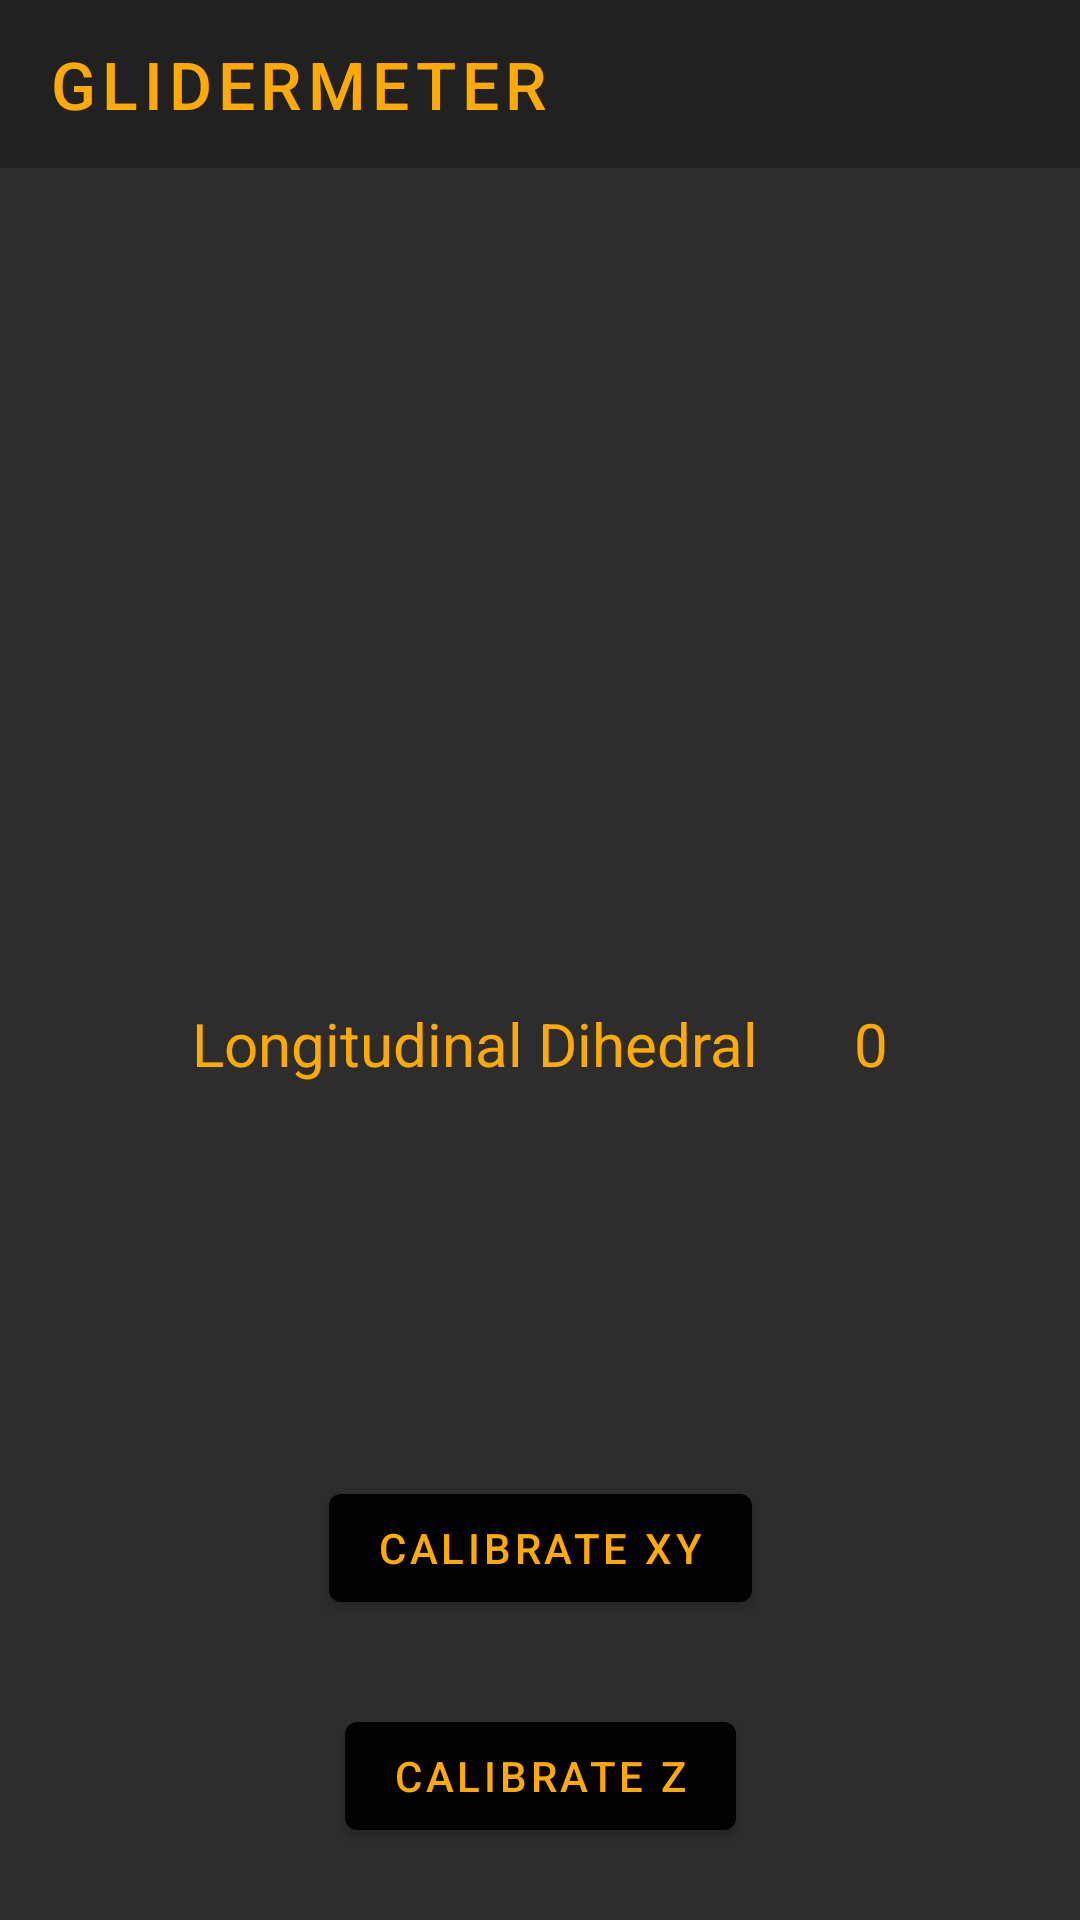

Reconstruct the res/layout file that produces this screen, plus the resources it refers to.
<!-- AndroidManifest.xml: application theme Theme.GliderMeter -->
<!-- res/layout/dihedral_fragment.xml -->
<?xml version="1.0" encoding="utf-8"?>
<androidx.constraintlayout.widget.ConstraintLayout
    xmlns:android="http://schemas.android.com/apk/res/android"
    xmlns:app="http://schemas.android.com/apk/res-auto"
    xmlns:tools="http://schemas.android.com/tools"
    android:layout_width="match_parent"
    android:layout_height="match_parent"
    android:id="@+id/dihedral_fragment"
    tools:context=".DihedralFragment">

    <com.google.android.material.appbar.AppBarLayout
        android:id="@+id/appBarLayout"
        android:layout_width="match_parent"
        android:layout_height="wrap_content"
        app:elevation="0dp"
        app:layout_constraintTop_toTopOf="parent">

        <androidx.appcompat.widget.Toolbar
            android:id="@+id/app_bar"
            style="@style/Widget.GliderMeter.Toolbar"
            android:layout_width="match_parent"
            android:layout_height="?attr/actionBarSize"
            app:title="@string/app_name" />


    </com.google.android.material.appbar.AppBarLayout>

    <androidx.core.widget.NestedScrollView
        android:id="@+id/sensor_list"
        android:layout_width="match_parent"
        android:layout_height="wrap_content"
        android:elevation="8dp"
        android:background="@color/secondaryColor"
        app:layout_behavior="@string/appbar_scrolling_view_behavior"
        app:layout_constraintTop_toBottomOf="@+id/appBarLayout">

        <androidx.recyclerview.widget.RecyclerView
            android:id="@+id/recycler_view"
            android:layout_width="match_parent"
            android:layout_height="match_parent" />

    </androidx.core.widget.NestedScrollView>

    <androidx.constraintlayout.widget.ConstraintLayout
        android:layout_width="match_parent"
        android:layout_height="0dp"
        android:background="@color/secondaryColor"
        app:layout_constraintBottom_toBottomOf="parent"
        app:layout_constraintTop_toBottomOf="@+id/sensor_list">


        <RelativeLayout
            android:layout_width="match_parent"
            android:layout_height="match_parent"
            android:background="@color/secondaryColor">


            <com.google.android.material.textview.MaterialTextView
                android:id="@+id/textViewDihedral"
                style="@style/Widget.GliderMeter.TextView"
                android:layout_width="wrap_content"
                android:layout_height="wrap_content"
                android:layout_alignParentStart="true"
                android:layout_alignParentEnd="true"
                android:layout_centerVertical="true"
                android:layout_marginStart="64dp"
                android:background="@color/secondaryColor"
                android:text="@string/textviewDihedral"
                android:textSize="20sp"
                app:layout_constraintStart_toStartOf="parent"
                app:layout_constraintTop_toTopOf="parent" />

            <com.google.android.material.textview.MaterialTextView
                android:id="@+id/textViewResult"
                android:layout_width="wrap_content"
                android:layout_height="wrap_content"
                android:layout_alignBottom="@id/textViewDihedral"
                style="@style/Widget.GliderMeter.TextView"
                android:layout_alignParentEnd="true"
                android:layout_marginEnd="64dp"
                android:text="@string/dihedralValue"
                android:textSize="20sp" />

        </RelativeLayout>


        <com.google.android.material.button.MaterialButton
            android:id="@+id/buttonCalibrateXY"
            style="@style/Widget.GliderMeter.Button"
            android:layout_width="wrap_content"
            android:layout_height="wrap_content"
            android:layout_centerHorizontal="true"
            android:layout_marginBottom="100dp"
            android:text="@string/btCalibrateXY"
            app:layout_constraintBottom_toBottomOf="parent"
            app:layout_constraintEnd_toEndOf="parent"
            app:layout_constraintStart_toStartOf="parent" />

        <com.google.android.material.button.MaterialButton
            android:id="@+id/buttonCalibrateZ"
            style="@style/Widget.GliderMeter.Button"
            android:layout_width="wrap_content"
            android:layout_height="wrap_content"
            android:layout_centerHorizontal="true"
            android:layout_marginBottom="24dp"
            android:text="@string/btCalibrateZ"
            app:layout_constraintBottom_toBottomOf="parent"
            app:layout_constraintEnd_toEndOf="parent"
            app:layout_constraintStart_toStartOf="parent" />

    </androidx.constraintlayout.widget.ConstraintLayout>


</androidx.constraintlayout.widget.ConstraintLayout>
<!-- resources referenced by this layout -->
<resources>
  <color name="secondaryColor">#2d2d2d</color>
  <string name="app_name">GliderMeter</string>
  <string name="btCalibrateXY">Calibrate XY</string>
  <string name="btCalibrateZ">Calibrate Z</string>
  <string name="dihedralValue">0</string>
  <string name="textviewDihedral">Longitudinal Dihedral</string>
  <style name="Widget.GliderMeter.Button" parent="Widget.MaterialComponents.Button">
          <item name="android:textColor">@color/primaryTextColor</item>
          <item name="backgroundTint">@color/primaryDarkColor</item>
      </style>
  <style name="Widget.GliderMeter.TextView" parent="Widget.MaterialComponents.TextView">
          <item name="android:textColorPrimary">@color/primaryTextColor</item>
          <item name="android:textColor">@color/primaryTextColor</item>
  
      </style>
  <style name="Widget.GliderMeter.Toolbar" parent="Widget.AppCompat.Toolbar">
          <item name="android:background">?android:attr/colorPrimary</item>
          <item name="android:theme">@style/Theme.GliderMeter</item>
          <item name="titleTextAppearance">@style/TextAppearance.GliderMeter.Toolbar</item>
      </style>
  <style name="Theme.GliderMeter" parent="Theme.MaterialComponents.Light.NoActionBar">
          
          <item name="android:windowLightStatusBar" tools:targetApi="m">true</item>
          <item name="android:textColorPrimary">@color/primaryTextColor</item>
          <item name="colorPrimary">@color/primaryColor</item>
          <item name="colorPrimaryDark">@color/primaryDarkColor</item>
          <item name="colorSecondary">@color/primaryTextColor</item>
          <item name="android:colorSecondary">@color/secondaryColor</item>
      </style>
  <color name="primaryTextColor">#ffaa01</color>
  <color name="primaryDarkColor">#020202</color>
  <style name="TextAppearance.GliderMeter.Toolbar" parent="TextAppearance.MaterialComponents.Button">
          <item name="android:textSize">22sp</item>
  
      </style>
  <color name="primaryColor">#212121</color>
</resources>
